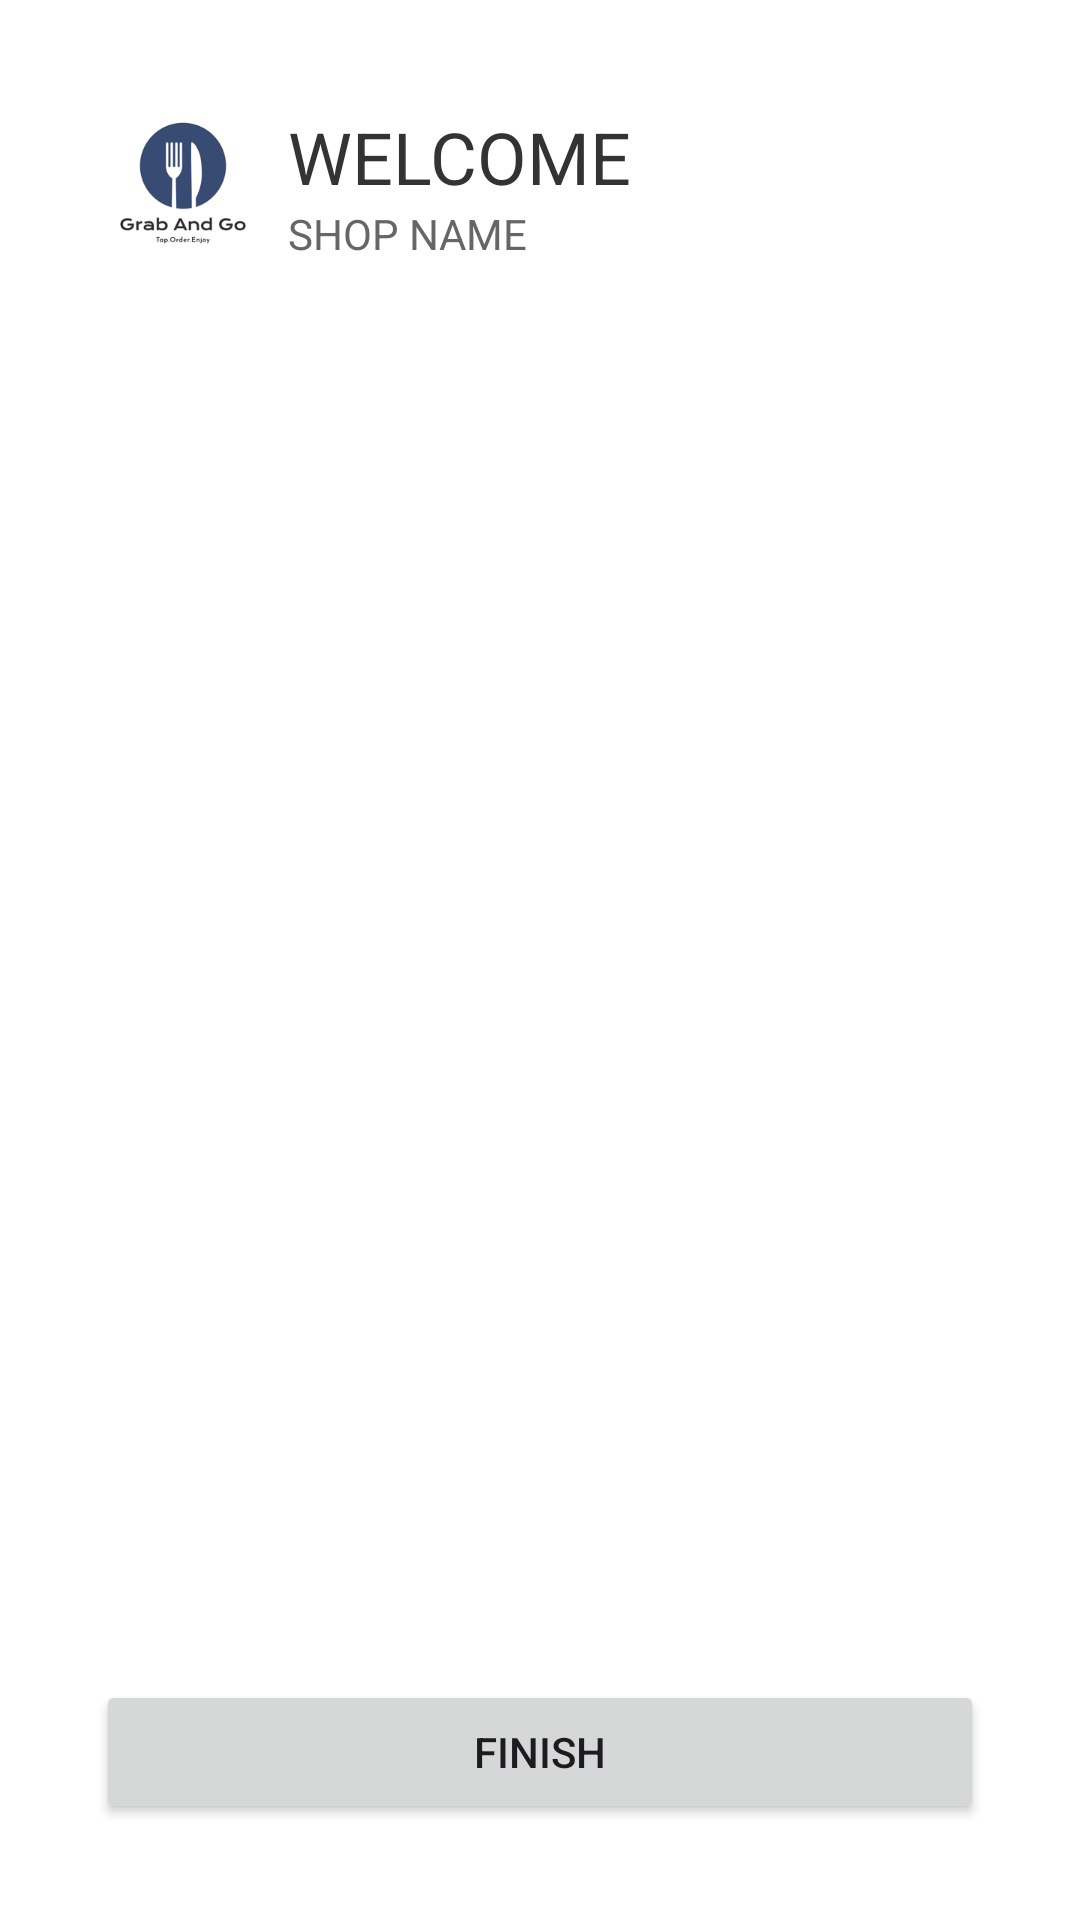

This screen was rendered from an Android layout file. Write that file and the resources it references.
<!-- AndroidManifest.xml: application theme Theme.GrabAndGo -->
<!-- res/layout/items_details.xml -->
<?xml version="1.0" encoding="utf-8"?>
<LinearLayout xmlns:android="http://schemas.android.com/apk/res/android"
    android:layout_width="match_parent"
    android:layout_height="match_parent"
    android:background="#ffffff"
    android:orientation="vertical"
    android:gravity="center"
    android:padding="16dp">

    
    <LinearLayout
        android:layout_width="match_parent"
        android:layout_height="wrap_content"
        android:orientation="horizontal"
        android:padding="20dp">

        <ImageView
            android:layout_width="50dp"
            android:layout_height="50dp"
            android:src="@drawable/preview" />

        <LinearLayout
            android:layout_width="wrap_content"
            android:layout_height="wrap_content"
            android:orientation="vertical"
            android:layout_marginLeft="10dp">

            <TextView
                android:layout_width="wrap_content"
                android:layout_height="wrap_content"
                android:textSize="24sp"
                android:textColor="#333333"
                android:text="WELCOME" />

            <TextView
                android:id="@+id/shop_name_text_view"
                android:layout_width="wrap_content"
                android:layout_height="wrap_content"
                android:text="SHOP NAME"
                android:textColor="#666666"
                android:textSize="14sp" />

        </LinearLayout>
    </LinearLayout>



    
    <LinearLayout
        android:layout_width="match_parent"
        android:layout_height="match_parent"
        android:orientation="vertical"
        android:padding="16dp">

        
        <TextView
            android:id="@+id/no_items_message"
            android:layout_width="wrap_content"
            android:layout_height="wrap_content"
            android:text="No items available"
            android:textSize="16sp"
            android:visibility="gone"/>

        
        <ScrollView
            android:layout_width="match_parent"
            android:layout_height="0dp"
            android:layout_weight="1">
            <LinearLayout
                android:id="@+id/items_container"
                android:layout_width="match_parent"
                android:layout_height="wrap_content"
                android:orientation="vertical" />
        </ScrollView>

        
        <Button
            android:id="@+id/finish_button"
            android:layout_width="match_parent"
            android:layout_height="wrap_content"
            android:text="Finish" />
    </LinearLayout>
</LinearLayout>
<!-- resources referenced by this layout -->
<resources>
  <!-- drawable preview: png bitmap (drawable, 28629 bytes) -->
  <style name="Theme.GrabAndGo" parent="Base.Theme.GrabAndGo" />
  <style name="Base.Theme.GrabAndGo" parent="Theme.Material3.DayNight.NoActionBar">
          <item name="colorPrimary">@color/my_light_primary</item>
          <item name="colorPrimaryVariant">@color/colorPrimaryVariant</item> 
          <item name="colorOnPrimary">@color/white</item>
          <item name="colorBackground">@color/colorBackground</item>
          <item name="colorOnBackground">@color/black</item>
          <item name="colorSurface">@color/colorSurface</item>
          <item name="colorOnSurface">@color/black</item>
      </style>
  <color name="my_light_primary">#6200EE</color>
  <color name="colorPrimaryVariant">#3700B3</color>
  <color name="white">#FFFFFFFF</color>
  <color name="colorBackground">#FFFFFF</color>
  <color name="black">#FF000000</color>
  <color name="colorSurface">#FFFFFF</color>
</resources>
